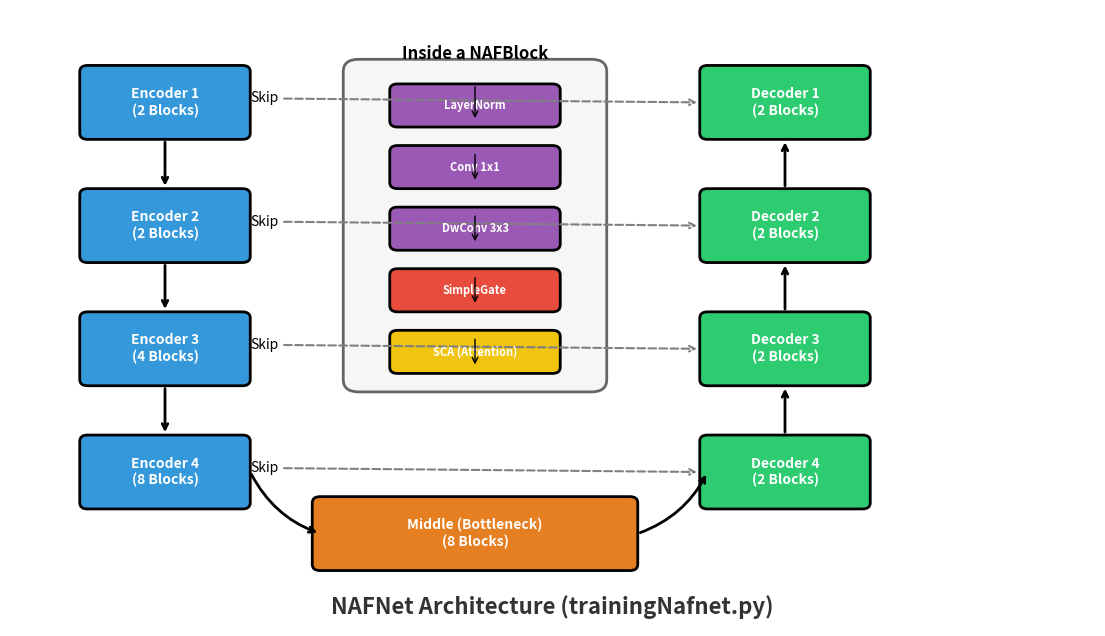

This figure's Python source:
import matplotlib.pyplot as plt
import matplotlib.patches as patches

def draw_block(ax, x, y, width, height, label, color, fontsize=10):
    rect = patches.FancyBboxPatch((x, y), width, height, boxstyle="round,pad=0.1", 
                                  linewidth=2, edgecolor='black', facecolor=color)
    ax.add_patch(rect)
    ax.text(x + width/2, y + height/2, label, ha='center', va='center', 
            fontsize=fontsize, fontweight='bold', color='white')

def create_nafnet_diagram():
    fig, ax = plt.subplots(figsize=(14, 8))
    ax.set_xlim(0, 14)
    ax.set_ylim(0, 10)
    ax.axis('off')
    
    # Colors
    c_enc = '#3498DB' # Blue
    c_mid = '#E67E22' # Orange
    c_dec = '#2ECC71' # Green
    c_blk = '#9B59B6' # Purple (NAFBlock detail)
    
    # ---------------------------------------------------------
    # 1. U-Net Macro Architecture
    # ---------------------------------------------------------
    
    # Encoder
    draw_block(ax, 1, 8, 2, 1, "Encoder 1\n(2 Blocks)", c_enc)
    draw_block(ax, 1, 6, 2, 1, "Encoder 2\n(2 Blocks)", c_enc)
    draw_block(ax, 1, 4, 2, 1, "Encoder 3\n(4 Blocks)", c_enc)
    draw_block(ax, 1, 2, 2, 1, "Encoder 4\n(8 Blocks)", c_enc)
    
    # Downsample Arrows
    ax.annotate("", xy=(2, 7.1), xytext=(2, 7.9), arrowprops=dict(arrowstyle="->", lw=2))
    ax.annotate("", xy=(2, 5.1), xytext=(2, 5.9), arrowprops=dict(arrowstyle="->", lw=2))
    ax.annotate("", xy=(2, 3.1), xytext=(2, 3.9), arrowprops=dict(arrowstyle="->", lw=2))
    
    # Middle
    draw_block(ax, 4, 1, 4, 1, "Middle (Bottleneck)\n(8 Blocks)", c_mid)
    
    # Connection Enc -> Middle
    ax.annotate("", xy=(4, 1.5), xytext=(3.1, 2.5), arrowprops=dict(arrowstyle="->", lw=2, connectionstyle="arc3,rad=0.2"))

    # Decoder
    draw_block(ax, 9, 2, 2, 1, "Decoder 4\n(2 Blocks)", c_dec)
    draw_block(ax, 9, 4, 2, 1, "Decoder 3\n(2 Blocks)", c_dec)
    draw_block(ax, 9, 6, 2, 1, "Decoder 2\n(2 Blocks)", c_dec)
    draw_block(ax, 9, 8, 2, 1, "Decoder 1\n(2 Blocks)", c_dec)

    # Upsample Arrows
    ax.annotate("", xy=(10, 3.9), xytext=(10, 3.1), arrowprops=dict(arrowstyle="->", lw=2))
    ax.annotate("", xy=(10, 5.9), xytext=(10, 5.1), arrowprops=dict(arrowstyle="->", lw=2))
    ax.annotate("", xy=(10, 7.9), xytext=(10, 7.1), arrowprops=dict(arrowstyle="->", lw=2))
    
    # Connection Middle -> Dec
    ax.annotate("", xy=(9, 2.5), xytext=(8.1, 1.5), arrowprops=dict(arrowstyle="->", lw=2, connectionstyle="arc3,rad=0.2"))

    # Skip Connections
    ax.annotate("Skip", xy=(8.9, 2.5), xytext=(3.1, 2.5), arrowprops=dict(arrowstyle="->", lw=1.5, ls="--", color='gray'))
    ax.annotate("Skip", xy=(8.9, 4.5), xytext=(3.1, 4.5), arrowprops=dict(arrowstyle="->", lw=1.5, ls="--", color='gray'))
    ax.annotate("Skip", xy=(8.9, 6.5), xytext=(3.1, 6.5), arrowprops=dict(arrowstyle="->", lw=1.5, ls="--", color='gray'))
    ax.annotate("Skip", xy=(8.9, 8.5), xytext=(3.1, 8.5), arrowprops=dict(arrowstyle="->", lw=1.5, ls="--", color='gray'))

    # ---------------------------------------------------------
    # 2. Micro Architecture (NAFBlock Detail)
    # ---------------------------------------------------------
    
    # Container
    rect = patches.FancyBboxPatch((4.5, 4), 3, 5, boxstyle="round,pad=0.2", 
                                  linewidth=2, edgecolor='#555', facecolor='#F5F5F5', alpha=0.9)
    ax.add_patch(rect)
    ax.text(6, 9.2, "Inside a NAFBlock", ha='center', fontsize=12, fontweight='bold')

    # Components
    draw_block(ax, 5, 8.2, 2, 0.5, "LayerNorm", c_blk, 8)
    ax.annotate("", xy=(6, 8.2), xytext=(6, 8.8), arrowprops=dict(arrowstyle="->"))
    
    draw_block(ax, 5, 7.2, 2, 0.5, "Conv 1x1", c_blk, 8)
    ax.annotate("", xy=(6, 7.2), xytext=(6, 7.7), arrowprops=dict(arrowstyle="->"))

    draw_block(ax, 5, 6.2, 2, 0.5, "DwConv 3x3", c_blk, 8)
    ax.annotate("", xy=(6, 6.2), xytext=(6, 6.7), arrowprops=dict(arrowstyle="->"))
    
    draw_block(ax, 5, 5.2, 2, 0.5, "SimpleGate", '#E74C3C', 8)
    ax.annotate("", xy=(6, 5.2), xytext=(6, 5.7), arrowprops=dict(arrowstyle="->"))
    
    draw_block(ax, 5, 4.2, 2, 0.5, "SCA (Attention)", '#F1C40F', 8)
    ax.annotate("", xy=(6, 4.2), xytext=(6, 4.7), arrowprops=dict(arrowstyle="->"))

    # Title
    plt.text(7, 0.2, "NAFNet Architecture (trainingNafnet.py)", ha='center', fontsize=16, fontweight='bold', color='#333333')

    # Save
    output_path = 'nafnet_architecture.png'
    plt.savefig(output_path, dpi=300, bbox_inches='tight', transparent=True)
    return output_path

if __name__ == "__main__":
    path = create_nafnet_diagram()
    print(f"Diagram created at: {path}")
